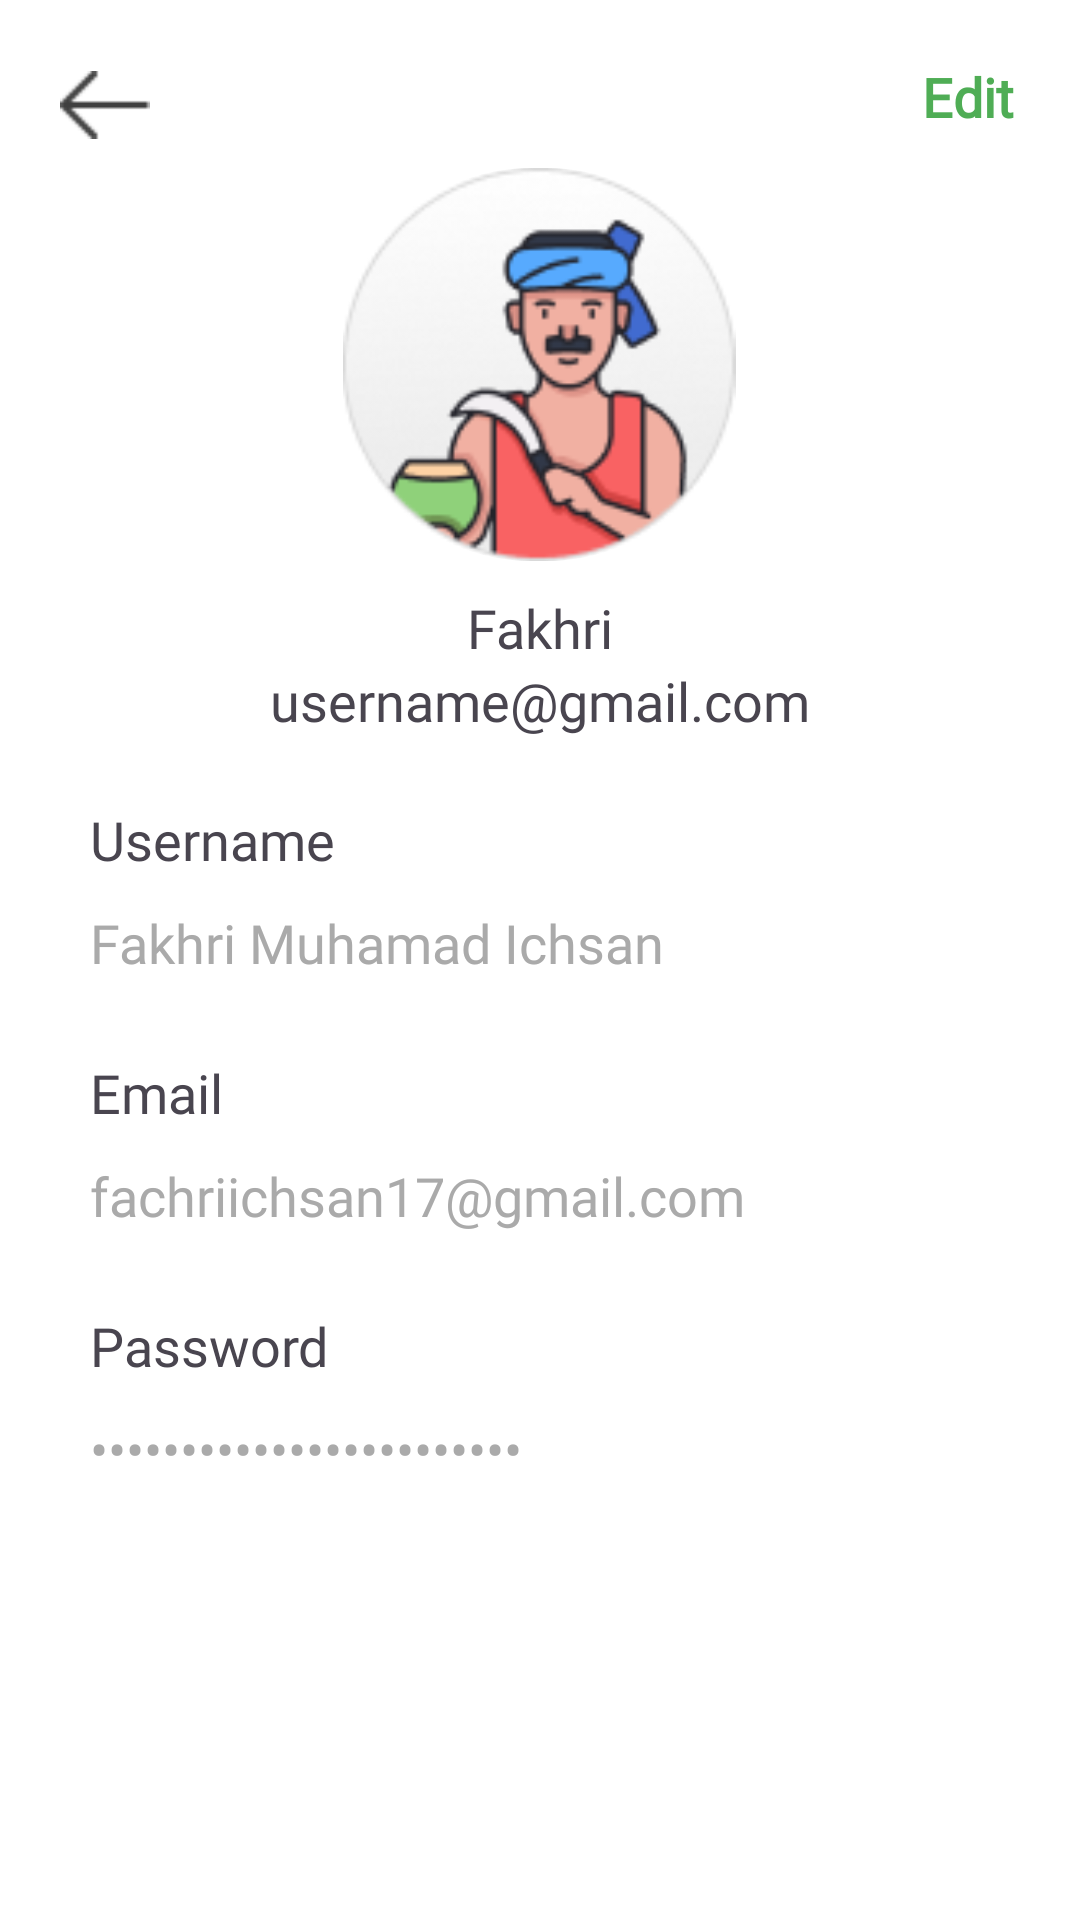

Layout XML and referenced resources for this Android screen:
<!-- AndroidManifest.xml: application theme Theme.TANIALTECH -->
<!-- res/layout/fragment_profile_article.xml -->
<?xml version="1.0" encoding="utf-8"?>
<RelativeLayout xmlns:android="http://schemas.android.com/apk/res/android"
    xmlns:tools="http://schemas.android.com/tools"
    android:layout_width="match_parent"
    android:layout_height="match_parent"
    xmlns:app="http://schemas.android.com/apk/res-auto"
    android:background="@color/white"
    tools:context=".profile.ProfileFragmentArticle">

    <androidx.constraintlayout.widget.ConstraintLayout
        android:id="@+id/fragment_container"
        android:background="@color/white"
        android:layout_width="match_parent"
        android:layout_height="match_parent">

        <ImageView
            android:id="@+id/back"
            android:layout_width="30dp"
            android:layout_height="30dp"
            android:layout_marginStart="20dp"
            android:layout_marginTop="20dp"
            android:src="@drawable/back"
            app:layout_constraintStart_toStartOf="parent"
            app:layout_constraintTop_toTopOf="parent" />

        <TextView
            android:id="@+id/edit"
            android:layout_width="wrap_content"
            android:layout_height="wrap_content"
            android:layout_marginTop="20dp"
            android:layout_marginEnd="22dp"
            android:fontFamily="@font/maison_neue_medium"
            android:text="Edit"
            android:textColor="@color/green"
            android:textSize="18sp"
            android:textStyle="bold"
            app:layout_constraintEnd_toEndOf="parent"
            app:layout_constraintTop_toTopOf="parent" />

        <com.google.android.material.imageview.ShapeableImageView
            android:id="@+id/imageView"
            android:layout_width="136dp"
            android:layout_height="131dp"
            android:layout_marginTop="56dp"
            android:src="@drawable/profile"
            app:layout_constraintEnd_toEndOf="parent"
            app:layout_constraintHorizontal_bias="0.498"
            app:layout_constraintStart_toStartOf="parent"
            app:layout_constraintTop_toTopOf="parent"
            app:shapeAppearanceOverlay="@style/RoundedImage"/>

        <TextView
            android:id="@+id/nama"
            android:layout_width="wrap_content"
            android:layout_height="wrap_content"
            android:layout_marginTop="10dp"
            android:fontFamily="@font/maison_neue_medium"
            android:text="Fakhri"
            android:textSize="18sp"
            app:layout_constraintEnd_toEndOf="parent"
            app:layout_constraintStart_toStartOf="parent"
            app:layout_constraintTop_toBottomOf="@+id/imageView" />

        <TextView
            android:id="@+id/email"
            android:layout_width="wrap_content"
            android:layout_height="wrap_content"
            android:fontFamily="@font/maison_neue_medium"
            android:text="username@gmail.com"
            android:textSize="18sp"
            app:layout_constraintEnd_toEndOf="parent"
            app:layout_constraintStart_toStartOf="parent"
            app:layout_constraintTop_toBottomOf="@+id/nama" />
        <androidx.constraintlayout.widget.ConstraintLayout
            android:layout_width="match_parent"
            android:layout_height="wrap_content"
            android:padding="10dp"
            app:cardCornerRadius="12dp"
            android:layout_marginHorizontal="20dp"
            android:layout_marginTop="12dp"
            android:background="@color/white"
            app:layout_constraintTop_toBottomOf="@id/email"
            tools:layout_editor_absoluteX="20dp"
            app:cardPreventCornerOverlap="true">

            <TextView
                android:id="@+id/uname"
                android:layout_width="wrap_content"
                android:layout_height="wrap_content"
                android:fontFamily="@font/maison_neue_bold"
                android:text="Username"
                android:textSize="18sp"
                app:layout_constraintStart_toStartOf="parent"
                app:layout_constraintTop_toTopOf="parent" />

            <TextView
                android:id="@+id/namefield"
                android:layout_width="match_parent"
                android:layout_height="50dp"
                android:layout_marginTop="10dp"
                android:fontFamily="@font/maison_neue_medium"
                android:text="Fakhri Muhamad Ichsan"
                android:textColor="#AAAAAA"
                android:textSize="18sp"
                app:layout_constraintStart_toStartOf="parent"
                app:layout_constraintTop_toBottomOf="@+id/uname"
                tools:ignore="SpeakableTextPresentCheck" />

            <TextView
                android:id="@+id/mail"
                android:layout_width="wrap_content"
                android:layout_height="wrap_content"
                android:fontFamily="@font/maison_neue_bold"
                android:text="Email"
                android:textSize="18sp"
                app:layout_constraintStart_toStartOf="parent"
                app:layout_constraintTop_toBottomOf="@+id/namefield" />

            <TextView
                android:id="@+id/mailfield"
                android:layout_width="match_parent"
                android:layout_height="50dp"
                android:layout_marginTop="10dp"
                android:fontFamily="@font/maison_neue_medium"
                android:text="fachriichsan17@gmail.com"
                android:textColor="#AAAAAA"
                android:textSize="18sp"
                app:layout_constraintStart_toStartOf="parent"
                app:layout_constraintTop_toBottomOf="@+id/mail"
                tools:ignore="SpeakableTextPresentCheck" />

            <TextView
                android:id="@+id/password"
                android:layout_width="wrap_content"
                android:layout_height="wrap_content"
                android:fontFamily="@font/maison_neue_bold"
                android:text="Password"
                android:textSize="18sp"
                app:layout_constraintStart_toStartOf="parent"
                app:layout_constraintTop_toBottomOf="@+id/mailfield" />

            <TextView
                android:id="@+id/passfield"
                android:layout_width="match_parent"
                android:layout_height="50dp"
                android:layout_marginTop="10dp"
                android:fontFamily="@font/maison_neue_medium"
                android:inputType="textPassword"
                android:text="fachriichsan17@gmail.com"
                android:textColor="#AAAAAA"
                android:textSize="18sp"
                app:layout_constraintStart_toStartOf="parent"
                app:layout_constraintTop_toBottomOf="@+id/password"
                tools:ignore="SpeakableTextPresentCheck" />

        </androidx.constraintlayout.widget.ConstraintLayout>














    </androidx.constraintlayout.widget.ConstraintLayout>


</RelativeLayout>
<!-- resources referenced by this layout -->
<resources>
  <color name="green">#4FAD55</color>
  <color name="white">#FFFFFFFF</color>
  <!-- drawable back: png bitmap (drawable, 271 bytes) -->
  <!-- drawable profile: png bitmap (drawable, 13290 bytes) -->
  <style name="RoundedImage">
          <item name="cornerFamily">rounded</item>
          <item name="cornerSize">50%</item>
      </style>
  <style name="Theme.TANIALTECH" parent="Base.Theme.TANIALTECH" />
  <style name="Base.Theme.TANIALTECH" parent="Theme.Material3.DayNight.NoActionBar">
          
          
      </style>
</resources>
